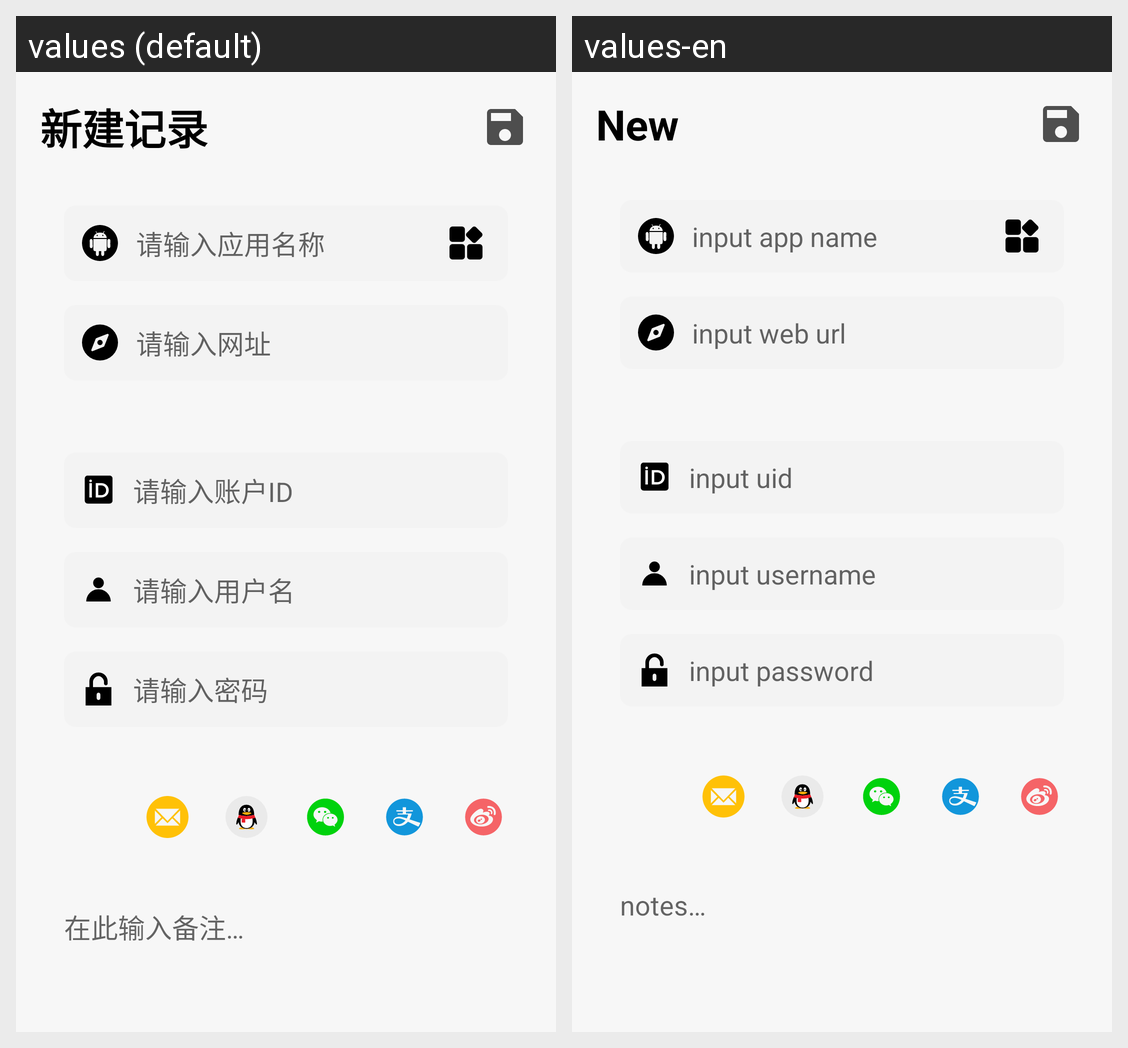

Here is an Android app screen in its default locale and in the app's own translations. Write out the translated-string differences for the strings that appear on this screen.
Android screen res/layout/fragment_add_record.xml rendered under 2 locales, left to right: values (default), values-en. Device: Nexus 5 (rendered at 1080×1920; each locale shown at half size, 540×960, under a caption strip naming it); theme Theme.LockIt.
Strings drawn on this screen, with the default value and each locale's value (text and hints the layout hard-codes, and strings that could not be matched under every locale, appear in the picture but are not listed):

add_record_tv_title
  values: 新建记录
  values-en: New

add_record_et_hint_app_name
  values: 请输入应用名称
  values-en: input app name

add_record_et_hint_app_url
  values: 请输入网址
  values-en: input web url

add_record_et_hint_uid
  values: 请输入账户ID
  values-en: input uid

add_record_et_hint_username
  values: 请输入用户名
  values-en: input username

add_record_et_hint_password
  values: 请输入密码
  values-en: input password

add_record_et_hint_notes
  values: 在此输入备注…
  values-en: notes…
